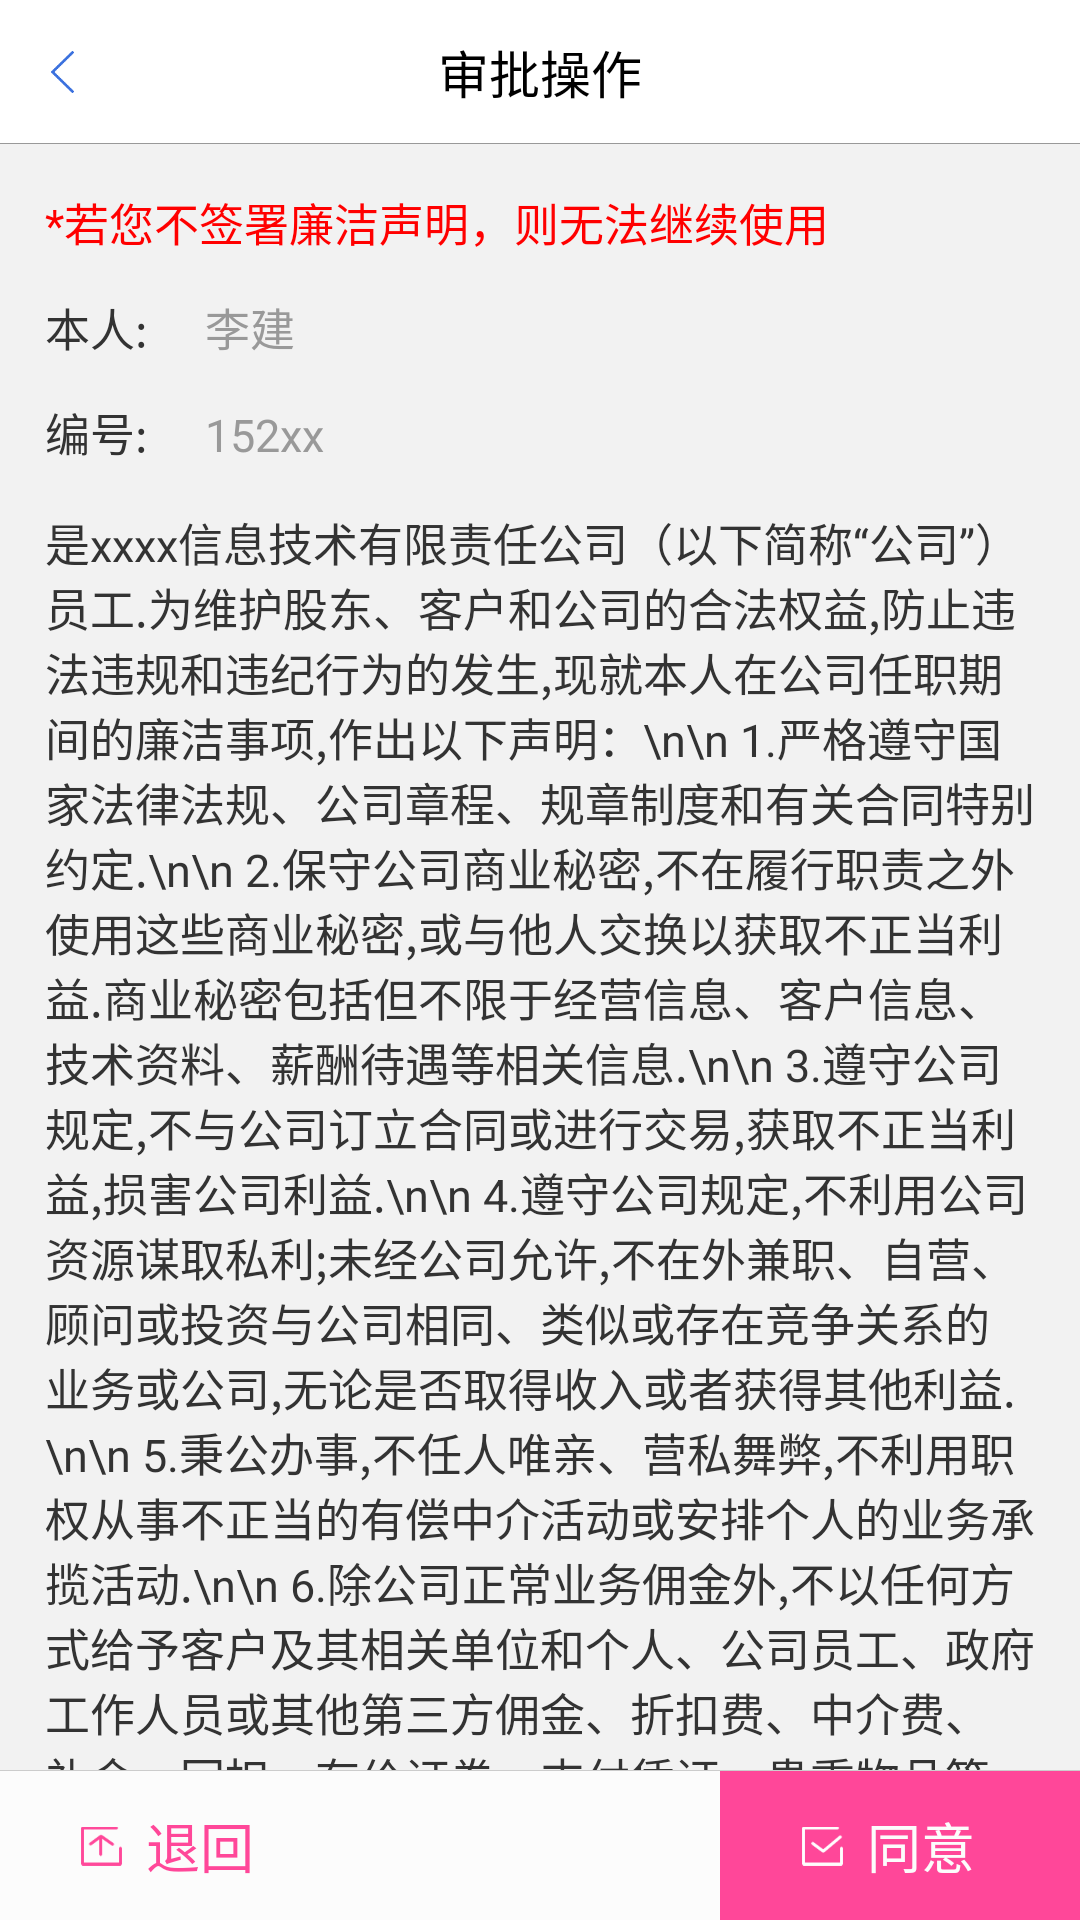

Write the Android layout XML for this screen, with the resource values it uses.
<!-- AndroidManifest.xml: application theme android:Theme.Light.NoTitleBar -->
<!-- res/layout/activity_honest_statement.xml -->
<?xml version="1.0" encoding="utf-8"?>
<LinearLayout xmlns:android="http://schemas.android.com/apk/res/android"
              android:layout_width="match_parent"
              android:layout_height="match_parent"
              android:background="@color/nei_bg"
              android:id="@+id/myroot"
    android:orientation="vertical">
    <include
        layout="@layout/include_title"
        android:layout_width="match_parent"
        android:layout_height="48dp"
        />
    <ScrollView
        android:layout_width="match_parent"
        android:layout_height="0dp"
        android:layout_marginLeft="15dp"
        android:layout_marginRight="15dp"
        android:scrollbars="none"
        android:layout_weight="1">
        

        <LinearLayout
            android:layout_width="match_parent"
            android:layout_height="match_parent"
            android:orientation="vertical">
            <TextView
                android:layout_width="match_parent"
                android:layout_height="15dp"/>

            <TextView
                android:id="@+id/tv_warning"
                android:layout_marginBottom="13dp"
                android:layout_width="wrap_content"
                android:layout_height="wrap_content"
                android:text="*若您不签署廉洁声明，则无法继续使用"
                android:textColor="#ff0000"
                android:textSize="15sp"/>

            <LinearLayout
                android:layout_width="match_parent"
                android:layout_height="wrap_content"
                android:orientation="horizontal">

                <TextView
                    android:layout_width="wrap_content"
                    android:layout_height="wrap_content"
                    android:text="本人:"
                    android:textColor="#333333"
                    android:textSize="15sp"/>

                <TextView
                    android:id="@+id/tv_name"
                    android:layout_width="wrap_content"
                    android:layout_height="wrap_content"
                    android:layout_marginLeft="19dp"
                    android:text="李建"
                    android:textColor="#999999"
                    android:textSize="15sp"/>
            </LinearLayout>

            <LinearLayout
                android:layout_width="match_parent"
                android:layout_height="wrap_content"
                android:layout_marginTop="13dp"
                android:orientation="horizontal">

                <TextView
                    android:layout_width="wrap_content"
                    android:layout_height="wrap_content"
                    android:text="编号:"
                    android:textColor="#333333"
                    android:textSize="15sp"/>

                <TextView
                    android:id="@+id/tv_code"
                    android:layout_width="wrap_content"
                    android:layout_height="wrap_content"
                    android:layout_marginLeft="19dp"
                    android:text="152xx"
                    android:textColor="#999999"
                    android:textSize="15sp"/>
            </LinearLayout>

            <TextView
                android:layout_width="match_parent"
                android:layout_height="match_parent"
                android:layout_marginTop="15dp"
                android:text="是xxxx信息技术有限责任公司（以下简称“公司”）员工.为维护股东、客户和公司的合法权益,防止违法违规和违纪行为的发生,现就本人在公司任职期间的廉洁事项,作出以下声明：\n\n
1.严格遵守国家法律法规、公司章程、规章制度和有关合同特别约定.\n\n
2.保守公司商业秘密,不在履行职责之外使用这些商业秘密,或与他人交换以获取不正当利益.商业秘密包括但不限于经营信息、客户信息、技术资料、薪酬待遇等相关信息.\n\n
3.遵守公司规定,不与公司订立合同或进行交易,获取不正当利益,损害公司利益.\n\n
4.遵守公司规定,不利用公司资源谋取私利;未经公司允许,不在外兼职、自营、顾问或投资与公司相同、类似或存在竞争关系的业务或公司,无论是否取得收入或者获得其他利益.\n\n
5.秉公办事,不任人唯亲、营私舞弊,不利用职权从事不正当的有偿中介活动或安排个人的业务承揽活动.\n\n
6.除公司正常业务佣金外,不以任何方式给予客户及其相关单位和个人、公司员工、政府工作人员或其他第三方佣金、折扣费、中介费、礼金、回扣、有价证券、支付凭证、贵重物品等,或者向对方进行上述行为的暗示.\n\n
7.不向供应商、客户及其相关单位和个人索取回扣或接受贿赂,包括但不限于礼品、金钱或服务.\n\n
8.不参加供应商、客户及其相关单位和个人安排的可能影响公平交易的宴请、健身、娱乐等活动;不参与任何形式的赌博,不通过赌博方式收受与公司有业务往来单位及个人的财物.\n\n
9.不要求或接受供应商、客户及其相关单位和人员、公司其他员工报销任何应由本人个人承担的费用.\n\n
10.不要求供应商、客户及其相关单位和人员、公司其他员工为本人、配偶、子女及其他特定关系人提供各种不正当的便利,包括但不限于购买或装修住房、配偶子女上学或工作安排以及出国出境、旅游等.\n\n
11.积极配合公司对涉嫌不廉洁的商业行为进行调查.\n\n
以上不廉洁行为包括但不限于：利用本人主管、分管、经手、决定、处理或经办一定事项的权力,依靠本人职权指挥、影响下属或利用公司其他员工的工作权限,依靠本人职权控制、左右其他人员或者利用对本人有所求人员的权限,实施或共同实施,或指使、暗示他人实施的行为.\n\n
违反以上声明,本人自愿承担相应责任和法律后果,包括但不限于：依据公司有关规章制度作出的处理决定;公司有权视本人严重违反公司规章制度情况单方面解除与本人的劳动合同、聘用合同;给公司或第三方造成经济损失的,独立承担赔偿责任;利用公司资源谋取私利的,所获利益全部上交公司;涉嫌犯罪的,独立承担司法机关追究的刑事责任."
                android:textColor="@color/top"
                android:textSize="15sp"/>

            <LinearLayout
                android:layout_width="match_parent"
                android:layout_height="wrap_content"
                android:layout_marginTop="13dp"
                android:orientation="horizontal">

                <TextView
                    android:layout_width="wrap_content"
                    android:layout_height="wrap_content"
                    android:text="声明人:"
                    android:textColor="#333333"
                    android:textSize="15sp"/>

                <TextView
                    android:id="@+id/tv_state_man"
                    android:layout_width="wrap_content"
                    android:layout_height="wrap_content"
                    android:layout_marginLeft="2dp"
                    android:text="李建"
                    android:textColor="#999999"
                    android:textSize="15sp"/>
            </LinearLayout>

            <LinearLayout
                android:layout_width="match_parent"
                android:layout_height="wrap_content"
                android:layout_marginBottom="13dp"
                android:layout_marginTop="13dp"
                android:orientation="horizontal">

                <TextView
                    android:layout_width="wrap_content"
                    android:layout_height="wrap_content"
                    android:text="日期:"
                    android:textColor="#333333"
                    android:textSize="15sp"/>

                <TextView
                    android:id="@+id/tv_date"
                    android:layout_width="wrap_content"
                    android:layout_height="wrap_content"
                    android:layout_marginLeft="19dp"
                    android:text="2017年3月22日"
                    android:textColor="#999999"
                    android:textSize="15sp"/>
            </LinearLayout>
        </LinearLayout>
    </ScrollView>

    <include layout="@layout/include_approve"
        android:layout_width="match_parent"
        android:layout_height="50dp"></include>
</LinearLayout>
<!-- res/layout/include_title.xml (included above) -->
<?xml version="1.0" encoding="utf-8"?>
<RelativeLayout xmlns:android="http://schemas.android.com/apk/res/android"
    android:layout_width="match_parent"
    android:layout_height="48dp"
    android:background="#FFFFFF">

    <TextView
        android:id="@+id/tv_common_title"
        style="@style/include_appTitleStyle"
        android:layout_width="wrap_content"
        android:layout_height="wrap_content"
        android:layout_centerInParent="true"
        android:gravity="center"
        android:text="审批操作" />

    <ImageView
        android:id="@+id/back"
        android:layout_width="wrap_content"
        android:layout_height="match_parent"
        android:layout_alignParentLeft="true"
        android:layout_centerVertical="true"
        android:layout_marginLeft="7dp"
        android:gravity="center_vertical"
        android:padding="10dp"
        android:src="@mipmap/backfy" />

    <ImageView
        android:id="@+id/iv_isApproval"
        android:layout_width="wrap_content"
        android:layout_height="wrap_content"
        android:layout_alignParentRight="true"
        android:layout_centerVertical="true"
        android:layout_marginRight="4dp"
        android:padding="10dp"
        android:src="@mipmap/sp"
        android:visibility="gone" />

    <TextView
        android:gravity="center"
        android:padding="7dp"
        android:visibility="gone"
        android:id="@+id/tv_works"
        android:textColor="#3A71DE"
        android:layout_width="wrap_content"
        android:layout_height="match_parent"
        android:layout_alignParentRight="true"
        android:layout_centerVertical="true"
        android:layout_marginRight="12dp"
        android:text="投资"
        android:textSize="15sp" />

    <View
        android:layout_width="match_parent"
        android:layout_height="1px"
        android:layout_alignParentBottom="true"
        android:background="@color/load_text" />


</RelativeLayout>
<!-- res/layout/include_approve.xml (included above) -->
<?xml version="1.0" encoding="utf-8"?>
<LinearLayout xmlns:android="http://schemas.android.com/apk/res/android"
              android:id="@+id/ll_root"
              android:layout_width="match_parent"
              android:layout_height="wrap_content"
              android:layout_gravity="bottom"
              android:orientation="vertical">

    <View
        android:layout_width="match_parent"
        android:layout_height="1.0px"
        android:background="#CCCCCC"/>

    <LinearLayout
        android:layout_width="match_parent"
        android:layout_height="wrap_content"
        android:orientation="horizontal">


        
        <LinearLayout
            android:id="@+id/ll_return"
            android:layout_width="0dp"
            android:layout_height="@dimen/approval_height"
            android:layout_weight="2"
            android:background="#FCFCFC"
            android:orientation="horizontal"
            android:paddingLeft="27dp">
            
            <ImageView
                android:id="@+id/iv_close"
                android:layout_width="wrap_content"
                android:layout_height="match_parent"
                android:src="@mipmap/approval_return"/>

            <TextView
                android:id="@+id/tv_close"
                style="@style/approval_return"
                android:layout_width="wrap_content"
                android:layout_height="match_parent"
                android:layout_margin="@dimen/approval_right"
                android:gravity="left|center"
                android:text="退回"/>


        </LinearLayout>


        <LinearLayout
            android:id="@+id/ll_agree"
            android:layout_width="0dp"
            android:layout_height="@dimen/approval_height"
            android:layout_weight="1"
            android:background="#FF4799"
            android:orientation="horizontal">

            <LinearLayout
                android:id="@+id/ll_right_agree"
                android:layout_width="match_parent"
                android:layout_height="match_parent"
                android:layout_marginRight="27dp"
                android:gravity="right"
                android:orientation="horizontal">

                <ImageView
                    android:id="@+id/iv_agree"
                    android:layout_width="wrap_content"
                    android:layout_height="match_parent"
                    android:src="@mipmap/approve_agree"/>

                <TextView
                    android:id="@+id/tv_promise"
                    style="@style/approval_argee"
                    android:layout_width="wrap_content"
                    android:layout_height="match_parent"
                    android:layout_margin="@dimen/approval_right"
                    android:gravity="center"
                    android:text="同意"/>

            </LinearLayout>

        </LinearLayout>
    </LinearLayout>

</LinearLayout>
<!-- resources referenced by this layout -->
<resources>
  <color name="load_text">#999999</color>
  <color name="nei_bg">#F2F2F2</color>
  <color name="top">#333333</color>
  <dimen name="approval_height">50dp</dimen>
  <dimen name="approval_right">8dp</dimen>
  <!-- mipmap approval_return: png bitmap (mipmap-xxxhdpi, 960 bytes) -->
  <!-- mipmap approve_agree: png bitmap (mipmap-xxxhdpi, 946 bytes) -->
  <!-- mipmap backfy: png bitmap (mipmap-xxxhdpi, 439 bytes) -->
  <!-- mipmap sp: png bitmap (mipmap-xxxhdpi, 1142 bytes) -->
  <style name="approval_argee">
          <item name="android:textSize">18sp</item>
          <item name="android:textColor">#FCFCFC</item>
      </style>
  <style name="approval_return">
          <item name="android:textSize">18sp</item>
          <item name="android:textColor">#FF4799</item>
      </style>
  <style name="include_appTitleStyle">
          <item name="android:textSize">17sp</item>
          <item name="android:textColor">#000000</item>
      </style>
</resources>
